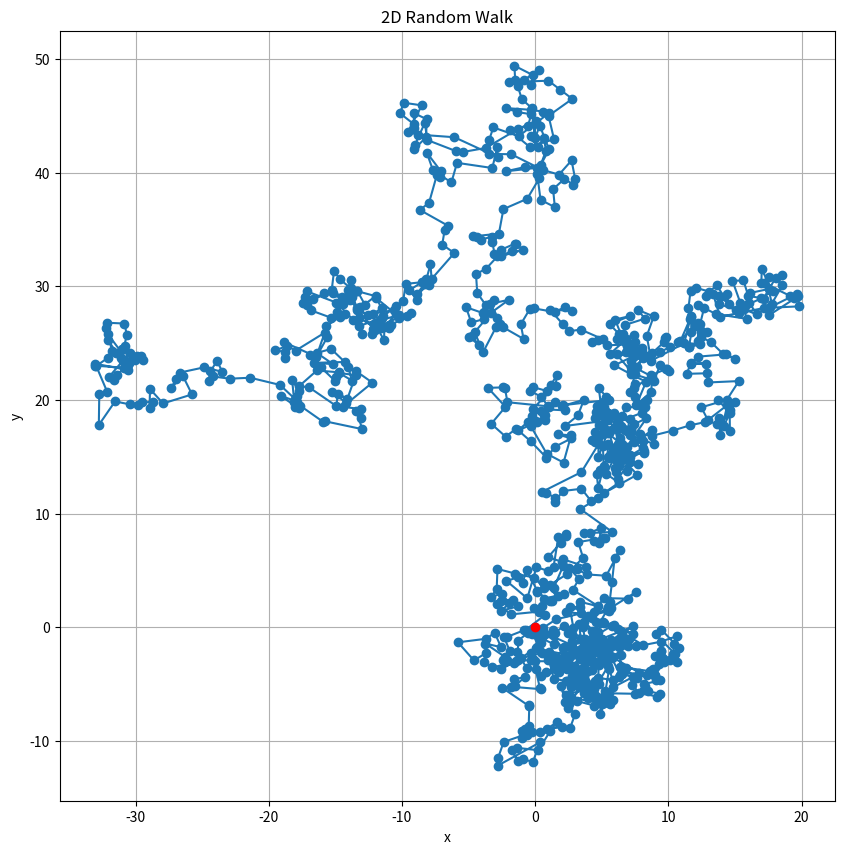

Reproduce this figure in Python.
# %% --------- Random-
import numpy as np
import matplotlib.pyplot as plt

# Initialize parameters
n_steps = 1000  # Number of steps
x = np.zeros(n_steps)  # x-coordinate
y = np.zeros(n_steps)  # y-coordinate

# Initialize random seed for reproducibility
# np.random.seed(0)

# Perform the random walk
for i in range(1, n_steps):
    # theta = 2 * np.pi * np.random.rand()  # Random angle between 0 and 2*pi
    # dx = np.cos(theta)  # Change in x
    # dy = np.sin(theta)  # Change in y

    dx = np.random.randn()  # Change in x
    dy = np.random.randn()  # Change in y

    # dx = np.random.choice([-1, 1])  # Change in x
    # dy = np.random.choice([-1, 1])  # Change in y
    
    x[i] = x[i-1] + dx  # Update x-coordinate
    y[i] = y[i-1] + dy  # Update y-coordinate

# Plotting
plt.figure(figsize=(10, 10))
plt.plot(x, y, marker="o")
plt.plot(x[0], y[0],c='r', marker="o")
plt.title("2D Random Walk")
plt.xlabel("x")
plt.ylabel("y")
plt.grid(True)
plt.show()

# %%
